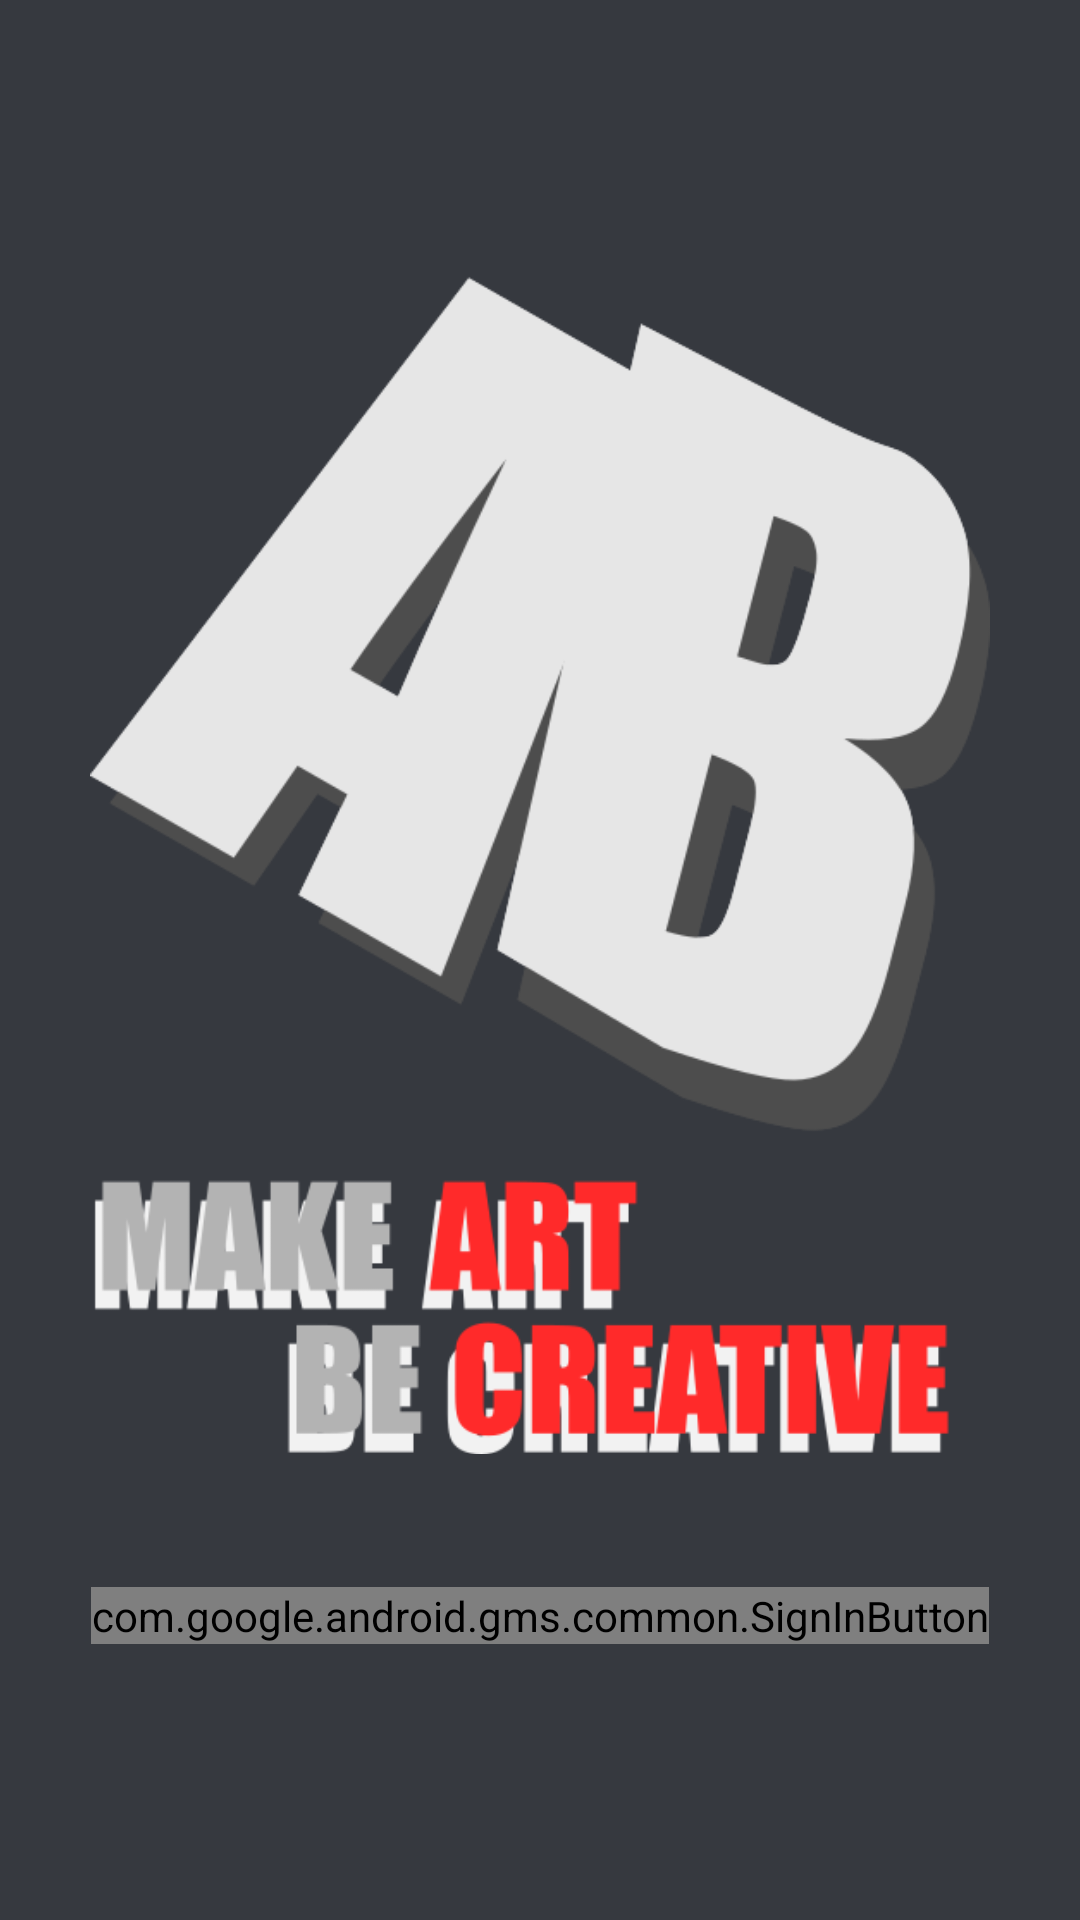

This screen was rendered from an Android layout file. Write that file and the resources it references.
<!-- AndroidManifest.xml: application theme Theme.Artibe -->
<!-- res/layout/activity_login.xml -->
<?xml version="1.0" encoding="utf-8"?>
<androidx.constraintlayout.widget.ConstraintLayout xmlns:android="http://schemas.android.com/apk/res/android"
    xmlns:app="http://schemas.android.com/apk/res-auto"
    xmlns:tools="http://schemas.android.com/tools"
    android:layout_width="match_parent"
    android:layout_height="match_parent"
    tools:context=".login"
    android:background="@color/black_default">

    <com.google.android.gms.common.SignInButton
        android:id="@+id/sign_in_button"
        android:layout_width="wrap_content"
        android:layout_height="wrap_content"
        android:layout_marginBottom="92dp"
        app:layout_constraintBottom_toBottomOf="parent"
        app:layout_constraintEnd_toEndOf="parent"
        app:layout_constraintStart_toStartOf="parent" />

    <ImageView
        android:id="@+id/imageView6"
        android:layout_width="300dp"
        android:layout_height="500dp"
        android:layout_marginStart="56dp"
        android:layout_marginTop="32dp"
        android:layout_marginEnd="56dp"
        app:layout_constraintEnd_toEndOf="parent"
        app:layout_constraintStart_toStartOf="parent"
        app:layout_constraintTop_toTopOf="parent"
        app:srcCompat="@drawable/artibe" />

</androidx.constraintlayout.widget.ConstraintLayout>
<!-- resources referenced by this layout -->
<resources>
  <color name="black_default">#36393f</color>
  <!-- drawable artibe: png bitmap (drawable, 46007 bytes) -->
  <style name="Theme.Artibe" parent="Theme.MaterialComponents.DayNight.NoActionBar">
          
          <item name="colorPrimary">@color/black_default</item>
          <item name="colorPrimaryVariant">@color/black_dark</item>
          <item name="colorOnPrimary">@color/white</item>
          
          <item name="colorSecondary">@color/teal_200</item>
          <item name="colorSecondaryVariant">@color/teal_700</item>
          <item name="colorOnSecondary">@color/black</item>
          
          <item name="android:statusBarColor" tools:targetApi="l">?attr/colorPrimaryVariant</item>
          
      </style>
  <color name="black_dark">#2f3136</color>
  <color name="white">#FFFFFFFF</color>
  <color name="teal_200">#FF03DAC5</color>
  <color name="teal_700">#FF018786</color>
  <color name="black">#FF000000</color>
</resources>
